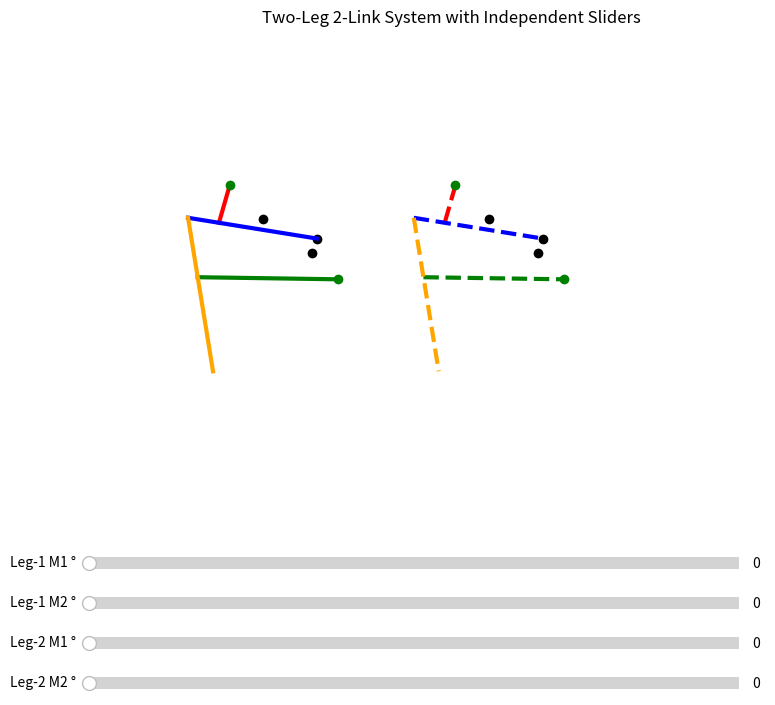

Write the Python code that produced this figure.
import numpy as np
import matplotlib.pyplot as plt
from matplotlib.widgets import Slider

# ─────────────── CONSTANTS (metres) ───────────────
radiusUpper   = 38.0  / 1000
radiusLower   = 30.0  / 1000
link1_length  = 31   / 1000        # red
link2_length  = 104  / 1000        # blue
bar_length    = 124  / 1000        # orange
attach_dist   = 48.0 / 1000        # green
joint_ratio   = 0.24               # blue-bar split

OFFSET_X      = 180.0 / 1000       # 180 mm between the two motor-2 anchors

# ─────────────── FIRST-LEG ANCHORS ────────────────
motor1_A  = np.array([0.0, 0.0])
motor2_A  = motor1_A + np.array([0.0386, -0.0268])
right_B   = motor2_A + np.array([4.0, 11.3]) / 1000

# ─────────────── SECOND-LEG ANCHORS ───────────────
motor2_A2 = motor2_A + np.array([OFFSET_X, 0.0])
motor1_A2 = motor2_A2 - (motor2_A - motor1_A)         # keep same offset
right_B2  = motor2_A2 + np.array([4.0, 11.3]) / 1000

# ─────────────── FIGURE & ARTISTS ────────────────
fig, ax = plt.subplots(figsize=(10, 8))
plt.subplots_adjust(bottom=0.30)                      # extra room for 4 sliders
ax.set_aspect('equal')
ax.set_xlim(-0.10, OFFSET_X + 0.22)
ax.set_ylim(-0.22, 0.15)
ax.set_title('Two-Leg 2-Link System with Independent Sliders')
ax.axis('off')

# anchor dots
for p in (motor1_A, motor2_A, right_B, motor1_A2, motor2_A2, right_B2):
    ax.plot(*p, 'ko' if p is right_B or p is right_B2 else 'ko')

# leg-1 artists
l1,  = ax.plot([], [], 'r-',  lw=3)
l2,  = ax.plot([], [], 'b-',  lw=3)
l3,  = ax.plot([], [], 'g-',  lw=3)
l4,  = ax.plot([], [], color='orange', lw=3)
tip1, = ax.plot([], [], 'go')
tip2, = ax.plot([], [], 'go')

# leg-2 artists (dashed for contrast)
l1b,  = ax.plot([], [], 'r--',  lw=3)
l2b,  = ax.plot([], [], 'b--',  lw=3)
l3b,  = ax.plot([], [], 'g--',  lw=3)
l4b,  = ax.plot([], [], color='orange', ls='--', lw=3)
tip1b,= ax.plot([], [], 'go')
tip2b,= ax.plot([], [], 'go')

# ─────────────── SLIDERS ────────────────
# 1st leg (left on screen)
ax_s1  = plt.axes([0.15, 0.20, 0.65, 0.03])
ax_s2  = plt.axes([0.15, 0.15, 0.65, 0.03])
s1  = Slider(ax_s1,  'Leg-1 M1 °', 0, 40, valinit=0)
s2  = Slider(ax_s2,  'Leg-1 M2 °', 0, 40, valinit=0)
# 2nd leg (right on screen)
ax_s1b = plt.axes([0.15, 0.10, 0.65, 0.03])
ax_s2b = plt.axes([0.15, 0.05, 0.65, 0.03])
s1b = Slider(ax_s1b, 'Leg-2 M1 °', 0, 40, valinit=0)
s2b = Slider(ax_s2b, 'Leg-2 M2 °', 0, 40, valinit=0)

# ─────────────── KINEMATICS ───────────────
def solve_leg(m1, m2, right_anchor, th1_deg, th2_deg):
    """Return (tip1, joint1, left_joint, orange_bot, tip2, green_start)."""
    t1 = np.radians(135 + th1_deg)   # your empirical offsets
    t2 = np.radians(-45 - th2_deg)
    tip1 = m1 + radiusUpper * np.array([np.cos(t1), np.sin(t1)])
    tip2 = m2 + radiusLower * np.array([np.cos(t2), np.sin(t2)])

    # red & blue linkage
    r, d = link1_length, link2_length * (1 - joint_ratio)
    D = right_anchor - tip1
    dist = np.linalg.norm(D)
    if dist > r + d or dist < abs(r - d) or (dist == 0 and r == d):
        return None
    a = (r**2 - d**2 + dist**2) / (2 * dist)
    h = np.sqrt(abs(r**2 - a**2))
    midpoint = tip1 + a * D / dist
    perp = np.array([-D[1], D[0]]) / dist
    joint1 = midpoint - h * perp

    full_vec = (right_anchor - joint1) / (1 - joint_ratio)
    full_vec = full_vec / np.linalg.norm(full_vec) * link2_length
    left_joint = right_anchor - full_vec

    # orange bar bottom
    vec_lo = tip2 - left_joint
    d_lo = np.linalg.norm(vec_lo)
    if d_lo == 0 or d_lo > 2 * bar_length:
        return None
    a2 = d_lo / 2
    h2 = np.sqrt(bar_length**2 - a2**2)
    base = left_joint + a2 * vec_lo / d_lo
    perp2 = np.array([-vec_lo[1], vec_lo[0]]) / d_lo
    cand1, cand2 = base + h2 * perp2, base - h2 * perp2
    orange_bottom = cand1 if cand1[1] < cand2[1] else cand2

    axis_len = np.linalg.norm(orange_bottom - left_joint)
    if axis_len == 0 or attach_dist > axis_len:
        return None
    dir_orange = (orange_bottom - left_joint) / axis_len
    green_start = left_joint + dir_orange * attach_dist

    return tip1, joint1, left_joint, orange_bottom, tip2, green_start

# ─────────────── DRAW / UPDATE ───────────────
def draw_leg(artists, points, right_anchor):
    l1_, l2_, l3_, l4_, tipA_, tipB_ = artists
    tipA, J1, LJ, OB, tipB, GS = points
    l1_.set_data([tipA[0], J1[0]], [tipA[1], J1[1]])
    l2_.set_data([LJ[0],  right_anchor[0]], [LJ[1], right_anchor[1]])
    l3_.set_data([GS[0],  tipB[0]], [GS[1], tipB[1]])
    l4_.set_data([LJ[0],  OB[0]],  [LJ[1],  OB[1]])
    tipA_.set_data([tipA[0]], [tipA[1]])
    tipB_.set_data([tipB[0]], [tipB[1]])

def update(_):
    # leg-1
    pts1 = solve_leg(motor1_A, motor2_A, right_B, s1.val,  s2.val)
    if pts1: draw_leg((l1,l2,l3,l4,tip1,tip2), pts1, right_B)

    # leg-2
    pts2 = solve_leg(motor1_A2, motor2_A2, right_B2, s1b.val, s2b.val)
    if pts2: draw_leg((l1b,l2b,l3b,l4b,tip1b,tip2b), pts2, right_B2)

    fig.canvas.draw_idle()

for sl in (s1, s2, s1b, s2b):
    sl.on_changed(update)

update(None)
plt.show()
